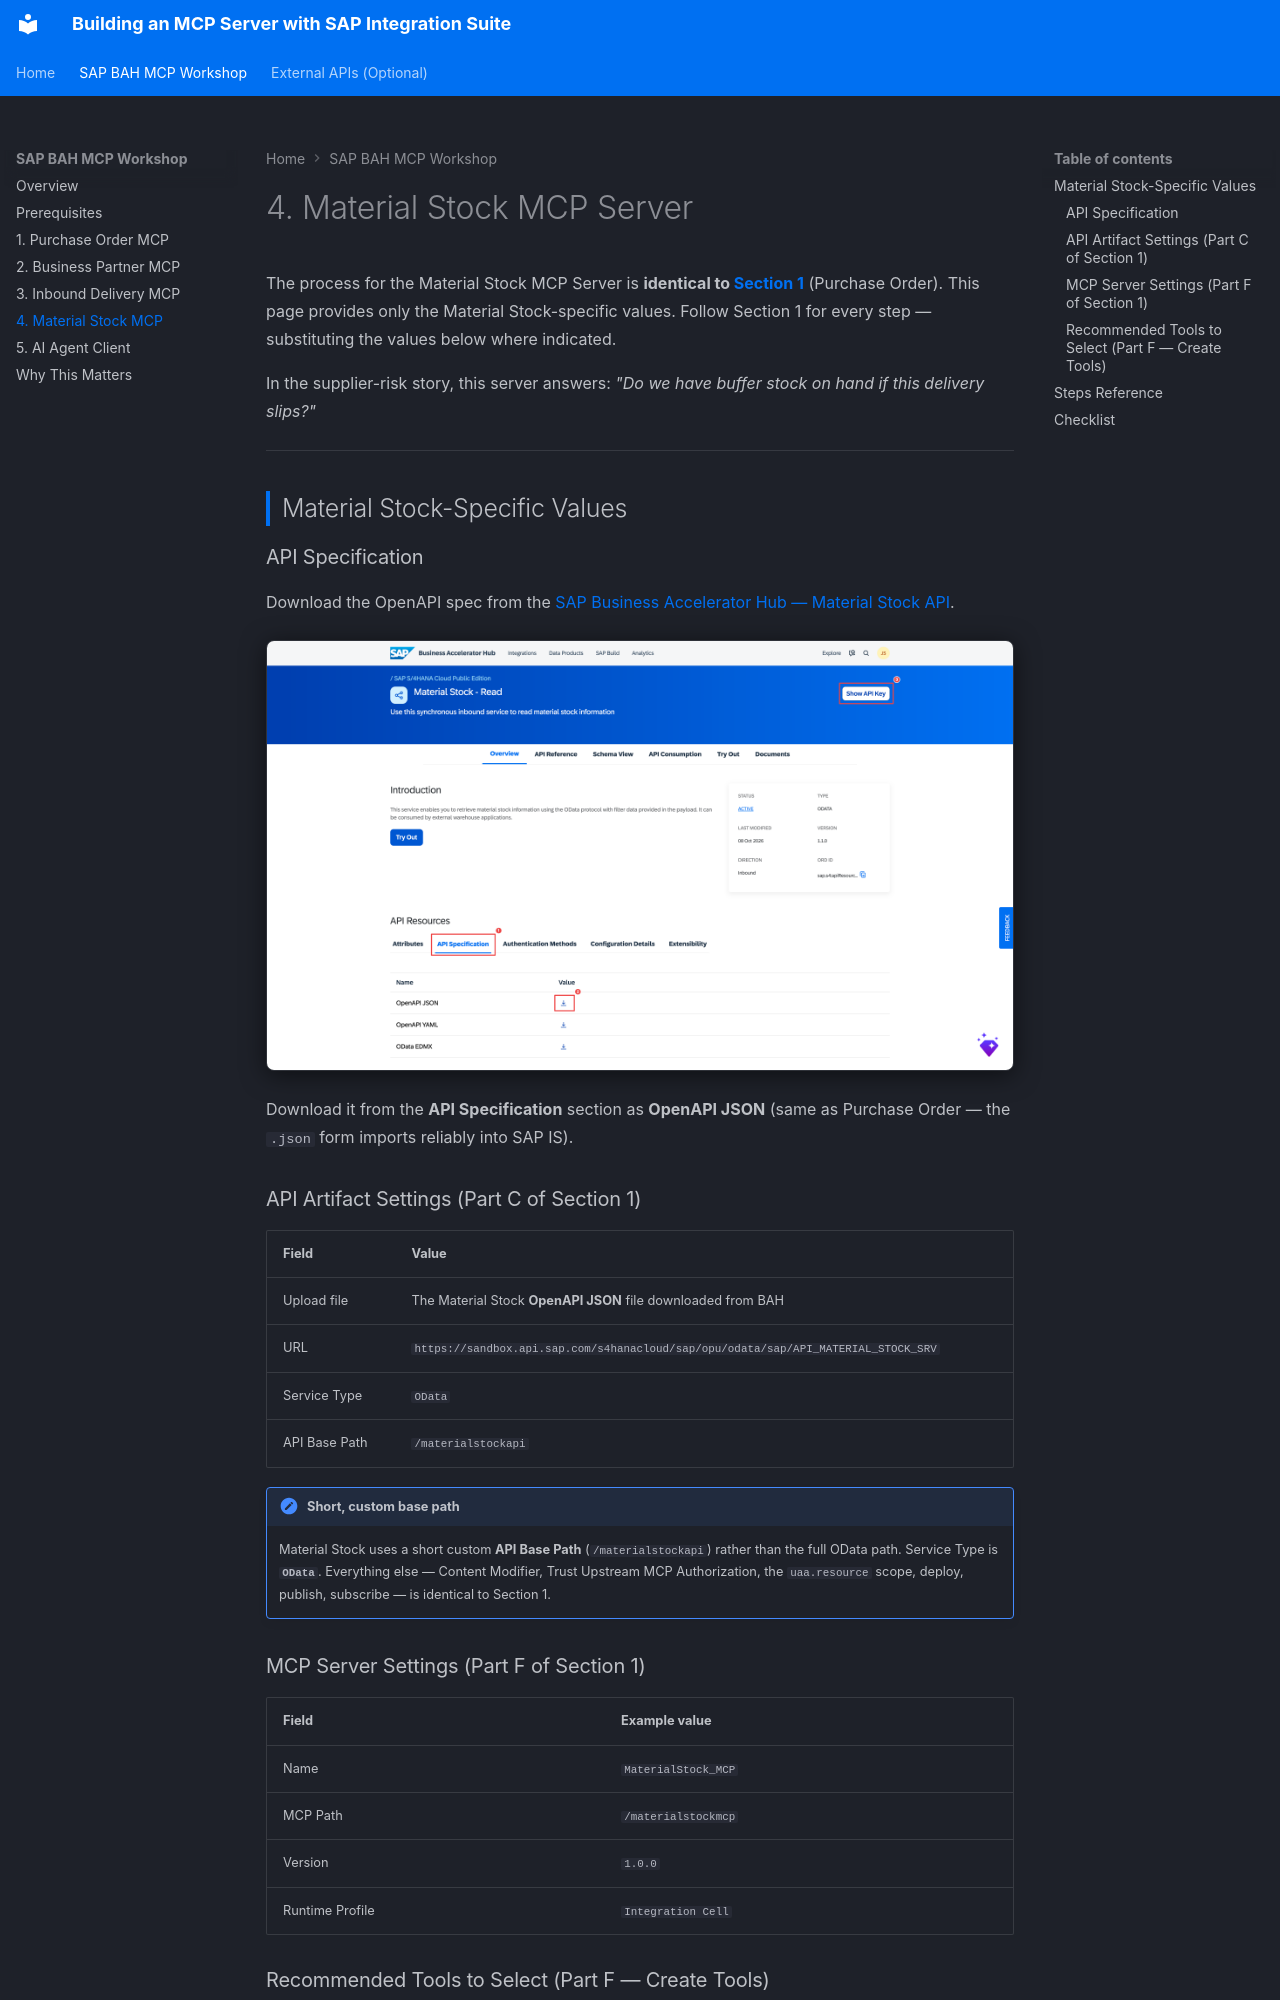

repository: simith/ubiquitous-octo-barnacle · page: bah-04-material-stock/index.html · generator: mkdocs

# 4. Material Stock MCP Server

The process for the Material Stock MCP Server is **identical to [Section 1](bah-01-purchase-order.md)** (Purchase Order). This page provides only the Material Stock-specific values. Follow Section 1 for every step — substituting the values below where indicated.

In the supplier-risk story, this server answers: *"Do we have buffer stock on hand if this delivery slips?"*

---

## Material Stock-Specific Values

### API Specification

Download the OpenAPI spec from the [SAP Business Accelerator Hub — Material Stock API](https://api.sap.com/api/API_MATERIAL_STOCK_SRV/overview).

![SAP Business Accelerator Hub — Material Stock - Read API: Overview with the API Specification tab and the OpenAPI JSON download](images/edited/bah-stock-spec.png)

Download it from the **API Specification** section as **OpenAPI JSON** (same as Purchase Order — the `.json` form imports reliably into SAP IS).

### API Artifact Settings (Part C of Section 1)

| Field | Value |
|---|---|
| Upload file | The Material Stock **OpenAPI JSON** file downloaded from BAH |
| URL | `https://sandbox.api.sap.com/s4hanacloud/sap/opu/odata/sap/API_MATERIAL_STOCK_SRV` |
| Service Type | `OData` |
| API Base Path | `/materialstockapi` |

!!! note "Short, custom base path"
    Material Stock uses a short custom **API Base Path** (`/materialstockapi`) rather than the full OData path. Service Type is **`OData`**. Everything else — Content Modifier, Trust Upstream MCP Authorization, the `uaa.resource` scope, deploy, publish, subscribe — is identical to Section 1.

### MCP Server Settings (Part F of Section 1)

| Field | Example value |
|---|---|
| Name | `MaterialStock_MCP` |
| MCP Path | `/materialstockmcp` |
| Version | `1.0.0` |
| Runtime Profile | `Integration Cell` |
